Run: headless pygame with SDL's dummy video driver; simulated clock (each Clock.tick advances the game by its frame time, no real sleeping); random seed 0; keys injected as events and as key.get_pressed() state; no mouse input.
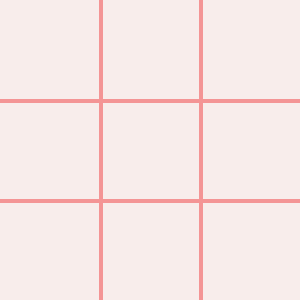
Frame 1 of 4 · flips 1–60 · no input
Frame 2 of 4 · flips 61–180 · tapped SPACE, RETURN · held RIGHT (→), D · screen unchanged from frame 1, image omitted
Frame 3 of 4 · flips 181–300 · held DOWN (↓), S · screen unchanged from frame 2, image omitted
Frame 4 of 4 · flips 301–420 · held LEFT (←), A, UP (↑), W · screen unchanged from frame 3, image omitted

The pygame program that drew these frames:

import pygame

# initialize Pygame
pygame.init()


# CONSTANTS --------------------------------------------------------------------
WINDOW_SIZE = 300  # width and height of the window
GRID_SIZE = 3  # number of cells in the grid (3x3)
CELL_SIZE = WINDOW_SIZE // GRID_SIZE  # size of each cell
LINE_WIDTH = 4  # width of the lines that form the grid


# COLORS -----------------------------------------------------------------------
BACKGROUND_COLOR = (248, 237, 235)
GRID_COLOR = (244, 149, 149)


# DISPLAY SURFACE ----------------------------------------------------------------
# this is where the game is visible
# pygame.display.set_mode((width, height))
screen = pygame.display.set_mode((WINDOW_SIZE, WINDOW_SIZE))
pygame.display.set_caption("Tic-Tac-Toe")  # title of the window


# DRAWING FUNCTIONS -------------------------------------------------------------
def draw_grid():
    # draw vertical lines
    for x in range(1, GRID_SIZE):
        pygame.draw.line(
            screen,
            GRID_COLOR,
            (x * CELL_SIZE, 0),
            (x * CELL_SIZE, WINDOW_SIZE),
            LINE_WIDTH,
        )

    # draw horizontal lines
    for y in range(1, GRID_SIZE):
        pygame.draw.line(
            screen,
            GRID_COLOR,
            (0, y * CELL_SIZE),
            (WINDOW_SIZE, y * CELL_SIZE),
            LINE_WIDTH,
        )


# GAME LOOP ---------------------------------------------------------------------
# an endless loop that handles events; updates state of game; updates display surface
run = True
while run:
    # event handlers
    for event in pygame.event.get():
        if event.type == pygame.QUIT:
            run = False

    # fill the screen with background color
    screen.fill(BACKGROUND_COLOR)

    # draw the grid
    draw_grid()

    # update the display surface
    pygame.display.flip()

pygame.quit()
